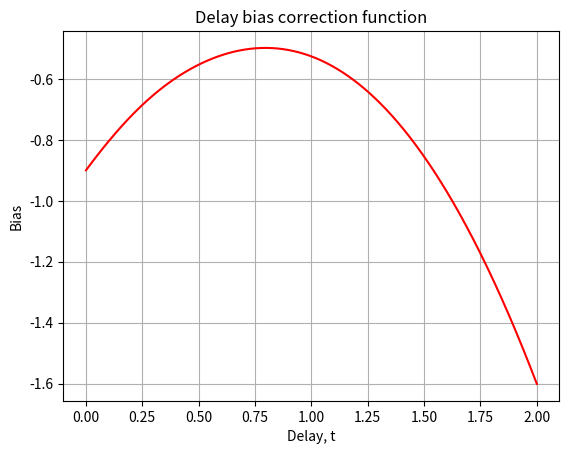

Here is the Python script that generated this plot:
"""
Filename:   ibnr_triangle_free.py
[redacted]

Date:       2020-05-02

Using an assumed observed exponential distribution for reporting delays, calculate IBNR (Incurred But Not Reported) on either volume or number of claims.

The observed exponential distribution is likely to be biased as we can never observe the delays that are longer than observed, trivially - hence unbiasing will be done with Bayesian techniques.

Source: Parodi, Pietro: "Triangle-free reserving: a non-traditional framework for estimating reserves and reserve uncertainty.", Date: 2013-02-04, Presented to the Institute and Faculty of Actuaries.

Plan:
After testing, will make into a standard script by importing data from CSV or parameters from JSON with printed outputs exported either to CSV or JSON.
"""

#%%
import numpy as np
import matplotlib.pyplot as plt

from scipy.optimize import newton # Newton-Raphson and related methods for root-finding

# To unbias the observed parameter, find the roots of the following function
def __t_avg(t_True, t_Obs, a):
    return t_True * ( 1 + (np.exp(-a/t_True) - t_True/a * (1 - np.exp(-a/t_True)) / (1 - (t_True/a) * (1 - np.exp(-a/t_True))))) - t_Obs

#%%

# OBSERVED PARAMETERS - Time parameters in years
tObserved = 0.9
upper = 2

# Method requires an initial guess - as we prognose the true value to be slightly above tObserved, we add a small amount to tObserved
t0 = tObserved + 0.01

# Plot the Bayesian unbiasing function to see visually where we have roots (Newton-Raphson methods do not always converge)

x = np.linspace(0,upper,500)
y = __t_avg(x, tObserved, upper)
plt.plot(x,y,color='red')
plt.grid()
plt.title("Delay bias correction function")
plt.xlabel("Delay, t")
plt.ylabel("Bias")
plt.show()

tTrue = newton(__t_avg, t0, args=[tObserved, upper])
print("Calculated true average delay:", format(tTrue,".3f"))

# %%

# Projecting the claims upwards to the true upper limit (e.g. grossing up), we can use the tTrue parameter, assuming that the unbiased delay distribution is still exponential
def project(reported_tUpper, project_tUpper, param, reported_count):
    return reported_count * (project_tUpper / (project_tUpper - param * ( np.exp((project_tUpper - reported_tUpper)/param) - np.exp(-reported_tUpper/param))))

print("Testing case. Suppose we have a general liability risk with observed average reporting delay of 0.9 years. Number of claims for policy year is 4.")
reported = 4 
out = project(upper, 0.9*upper, tTrue, reported)
print("Including uplift:", format(out, ".3f"))


# %%
